Image classification data set "dataset" (mukheshsubramanian/PlantVisionAI on GitHub). Class labels (115): apple black rot, apple cedar rust, apple fire blight, apple healthy, apple powdery mildew, apple scab, banana black sigatoka, banana bunchy top, banana Panama disease, barley net blotch, barley scald, cabbage black rot, cabbage clubroot, cabbage downy mildew, cassava brown streak, cassava mosaic disease, cherry leaf spot, chickpea ascochyta blight, chickpea fusarium wilt, citrus black spot, citrus canker, citrus greening, citrus melanose, citrus scab, coffee berry disease, coffee leaf rust, common bean anthracnose, common bean rust, corn common rust, corn gray leaf spot, corn healthy, corn northern leaf blight, corn smut, corn southern rust, cotton alternaria spot, cotton bacterial blight, cotton leaf curl virus, cotton verticillium wilt, cucumber downy mildew, cucumber powdery mildew, eggplant phomopsis blight, garlic rust, grape anthracnose, grape black rot, grape downy mildew, grape healthy, grape powdery mildew, groundnut early leaf spot, groundnut rust, guava wilt, lettuce downy mildew, lettuce mosaic virus, mango anthracnose, mango powdery mildew, oat crown rust, onion downy mildew, onion purple blotch, onion stemphylium blight, papaya anthracnose, papaya ringspot virus, peach leaf curl, pear trellis rust, pearl millet downy mildew, pepper bell anthracnose, pepper bell bacterial spot, pepper bell healthy, potato blackleg, potato common scab, potato early blight, potato healthy, potato late blight, rice bacterial leaf blight, rice blast, rice brown spot, rice false smut, rice healthy, rice sheath blight, rice tungro virus, sorghum anthracnose, soybean asian rust, soybean frogeye spot, spinach downy mildew, squash mosaic virus, strawberry gray mold, strawberry leaf spot, strawberry powdery mildew, sugarcane red rot, sugarcane rust, sugarcane smut, sugarcane yellow leaf, sunflower downy mildew, sunflower rust, tea blister blight, tea gray blight, tobacco mosaic virus, tomato bacterial spot, tomato early blight, tomato fusarium wilt, tomato healthy, tomato late blight, tomato leaf mold, tomato mosaic virus, tomato powdery mildew, tomato septoria leaf spot, tomato target spot, tomato verticillium wilt, tomato yellow leaf curl virus, watermelon anthracnose, watermelon gummy stem blight, wheat healthy, wheat leaf rust, wheat powdery mildew, wheat septoria blotch, wheat stem rust, wheat stripe rust.

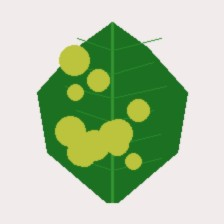
Label: peach leaf curl

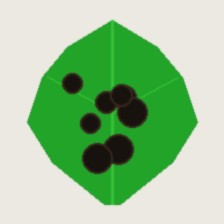
Label: papaya anthracnose

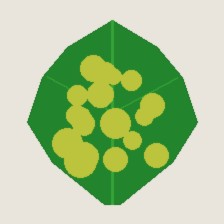
Label: cassava mosaic disease

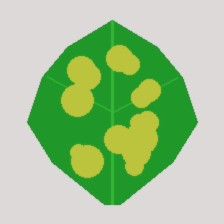
Label: papaya ringspot virus

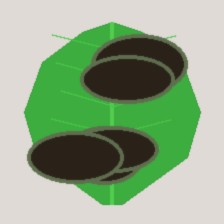
Label: cabbage clubroot

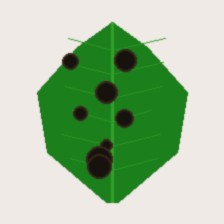
Label: citrus scab
